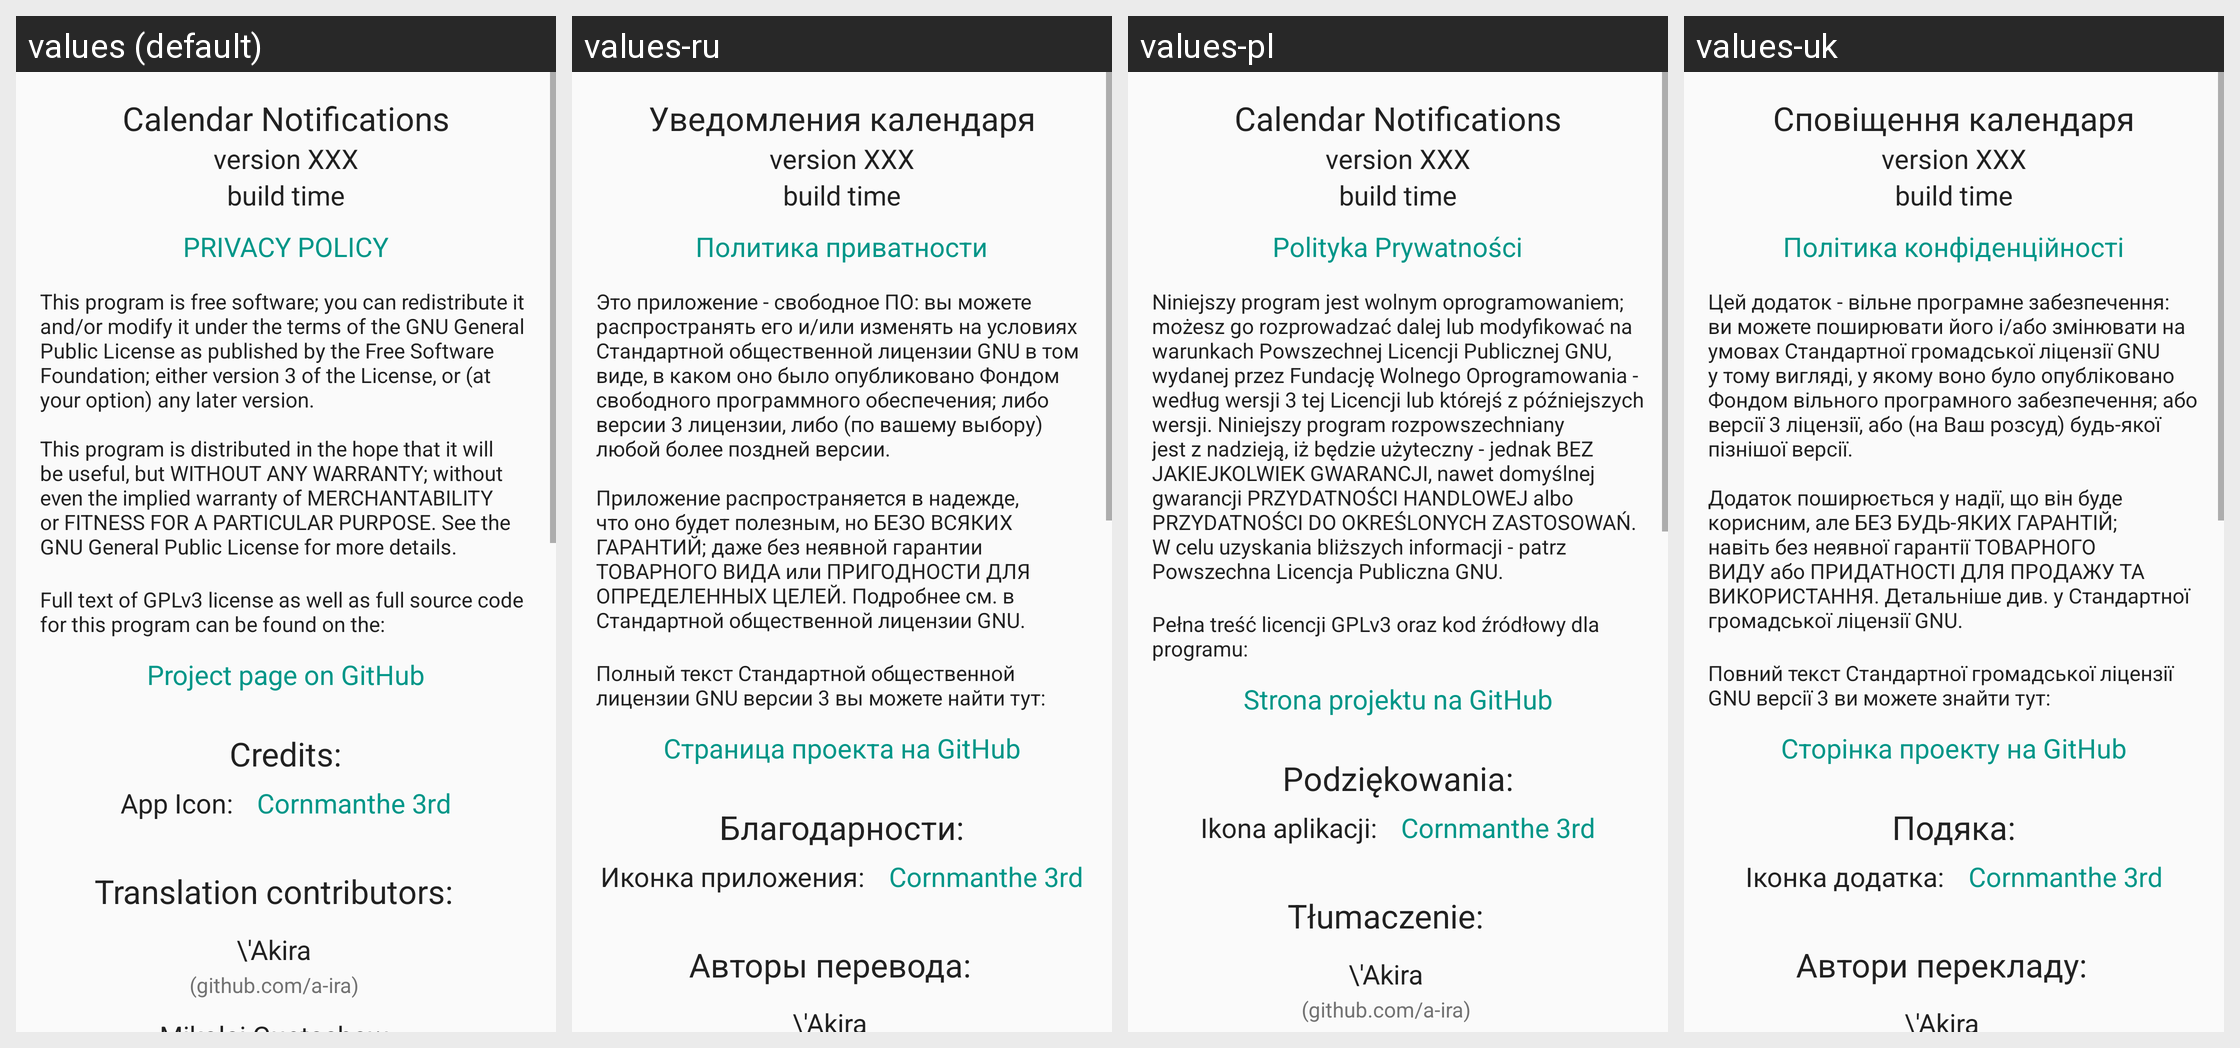

Here is an Android app screen in its default locale and in the app's own translations. Write out the translated-string differences for the strings that appear on this screen.
Android screen res/layout/content_about.xml rendered under 4 locales, left to right: values (default), values-ru, values-pl, values-uk. Device: Nexus 5 (rendered at 1080×1920; each locale shown at half size, 540×960, under a caption strip naming it); theme AppTheme.
Other locales in the repository, not shown: values-de, values-fr, values-pt-rBR.
Strings drawn on this screen, with the default value and each locale's value (text and hints the layout hard-codes, and strings that could not be matched under every locale, appear in the picture but are not listed):

app_name
  values: Calendar Notifications
  values-ru: Уведомления календаря
  values-pl: Calendar Notifications
  values-uk: Сповіщення календаря

privacy_policy
  values: PRIVACY POLICY
  values-ru: Политика приватности
  values-pl: Polityka Prywatności
  values-uk: Політика конфіденційності

gplv3_notice
  values: This program is free software; you can redistribute it and/or modify it under the terms of the GNU General Public License as published by the Free Software Foundation; either version 3 of the License, or (at your option) any later version.
      
      This program is distributed in the hope that it will be useful, but WITHOUT ANY WARRANTY; without even the implied warranty of MERCHANTABILITY or FITNESS FOR …[clipped]
  values-ru: Это приложение - свободное ПО: вы можете распространять его и/или изменять на условиях Стандартной общественной лицензии GNU в том виде, в каком оно было опубликовано Фондом свободного программного обеспечения; либо версии 3 лицензии, либо (по вашему выбору) любой более поздней версии.
      
      Приложение распространяется в надежде, что оно будет полезным, но БЕЗО ВСЯКИХ ГАРАНТИЙ; даже без неявной …[clipped]
  values-pl: Niniejszy program jest wolnym oprogramowaniem; możesz go rozprowadzać dalej lub modyfikować na warunkach Powszechnej Licencji Publicznej GNU, wydanej przez Fundację Wolnego Oprogramowania - według wersji 3 tej Licencji lub którejś z późniejszych wersji. Niniejszy program rozpowszechniany jest z nadzieją, iż będzie użyteczny - jednak BEZ JAKIEJKOLWIEK GWARANCJI, nawet domyślnej gwarancji …[clipped]
  values-uk: Цей додаток - вільне програмне забезпечення: ви можете поширювати його і/або змінювати на умовах Стандартної громадської ліцензії GNU у тому вигляді, у якому воно було опубліковано Фондом вільного програмного забезпечення; або версії 3 ліцензії, або (на Ваш розсуд) будь-якої пізнішої версії.
      
      Додаток поширюється у надії, що він буде корисним, але БЕЗ БУДЬ-ЯКИХ ГАРАНТІЙ; навіть без неявної …[clipped]

gplv3_src_comment
  values: 
      Full text of GPLv3 license as well as full source code for this program can be found on the:
  values-ru: 
      Полный текст Стандартной общественной лицензии GNU версии 3 вы можете найти тут:
  values-pl: 
      Pełna treść licencji GPLv3 oraz kod źródłowy dla programu:
  values-uk: 
      Повний текст Стандартної громадської ліцензії GNU версії 3 ви можете знайти тут:

projectPageOnGitHub
  values: Project page on GitHub
  values-ru: Страница проекта на GitHub
  values-pl: Strona projektu na GitHub
  values-uk: Сторінка проекту на GitHub

credits
  values: Credits:
  values-ru: Благодарности:
  values-pl: Podziękowania:
  values-uk: Подяка:

app_icon
  values: App Icon:
  values-ru: Иконка приложения:
  values-pl: Ikona aplikacji:
  values-uk: Іконка додатка:

credits_icon_author
  values: Cornmanthe 3rd
  values-ru: Cornmanthe 3rd  [not translated; the default value is used]
  values-pl: Cornmanthe 3rd  [not translated; the default value is used]
  values-uk: Cornmanthe 3rd  [not translated; the default value is used]

translation_contributors
  values: Translation contributors:
  values-ru: Авторы перевода:
  values-pl: Tłumaczenie:
  values-uk: Автори перекладу:
